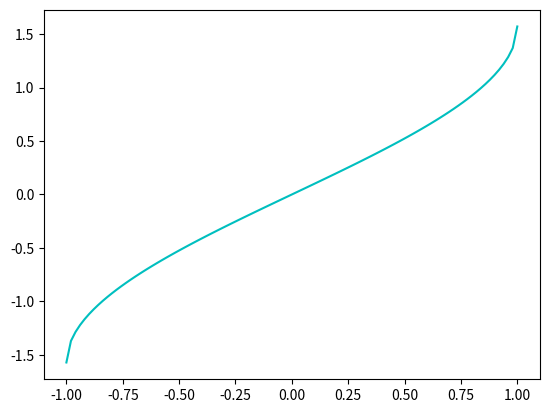

Source code (Python):
from matplotlib.pyplot import *
from numpy import *

x=linspace(-1,1,100)
y=arcsin(x)
plot(x,y,'c')
show()